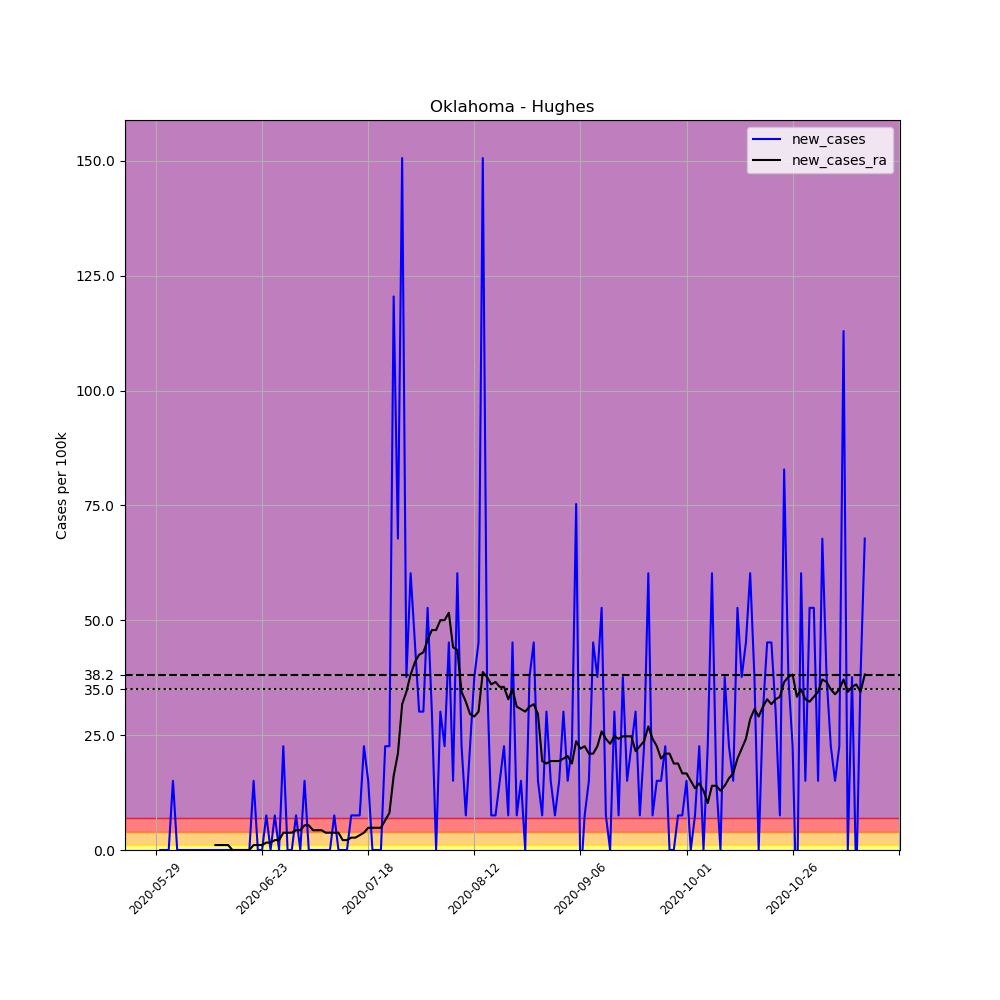

The table this chart was drawn from, first rows:
, date, county, state, fips, cases, deaths, COUNTY, STNAME, CTYNAME, POPESTIMATE2019, per_100k, new_cases, new_cases_ra
679503, 2020-05-29, Hughes, Oklahoma, 40063, 1, 0, 63, Oklahoma, Hughes, 13279, 7.531, , 
679504, 2020-05-30, Hughes, Oklahoma, 40063, 1, 0, 63, Oklahoma, Hughes, 13279, 7.531, 0.0, 
679505, 2020-05-31, Hughes, Oklahoma, 40063, 1, 0, 63, Oklahoma, Hughes, 13279, 7.531, 0.0, 
679506, 2020-06-01, Hughes, Oklahoma, 40063, 1, 0, 63, Oklahoma, Hughes, 13279, 7.531, 0.0, 
679507, 2020-06-02, Hughes, Oklahoma, 40063, 3, 0, 63, Oklahoma, Hughes, 13279, 22.59, 15.06, 
679508, 2020-06-03, Hughes, Oklahoma, 40063, 3, 0, 63, Oklahoma, Hughes, 13279, 22.59, 0.0, 
679509, 2020-06-04, Hughes, Oklahoma, 40063, 3, 0, 63, Oklahoma, Hughes, 13279, 22.59, 0.0, 
679510, 2020-06-05, Hughes, Oklahoma, 40063, 3, 0, 63, Oklahoma, Hughes, 13279, 22.59, 0.0, 
679511, 2020-06-06, Hughes, Oklahoma, 40063, 3, 0, 63, Oklahoma, Hughes, 13279, 22.59, 0.0, 
679512, 2020-06-07, Hughes, Oklahoma, 40063, 3, 0, 63, Oklahoma, Hughes, 13279, 22.59, 0.0, 
679513, 2020-06-08, Hughes, Oklahoma, 40063, 3, 0, 63, Oklahoma, Hughes, 13279, 22.59, 0.0, 
679514, 2020-06-09, Hughes, Oklahoma, 40063, 3, 0, 63, Oklahoma, Hughes, 13279, 22.59, 0.0, 
679515, 2020-06-10, Hughes, Oklahoma, 40063, 3, 0, 63, Oklahoma, Hughes, 13279, 22.59, 0.0, 
679516, 2020-06-11, Hughes, Oklahoma, 40063, 3, 0, 63, Oklahoma, Hughes, 13279, 22.59, 0.0, 
679517, 2020-06-12, Hughes, Oklahoma, 40063, 3, 0, 63, Oklahoma, Hughes, 13279, 22.59, 0.0, 1.076
679518, 2020-06-13, Hughes, Oklahoma, 40063, 3, 0, 63, Oklahoma, Hughes, 13279, 22.59, 0.0, 1.076
679519, 2020-06-14, Hughes, Oklahoma, 40063, 3, 0, 63, Oklahoma, Hughes, 13279, 22.59, 0.0, 1.076
679520, 2020-06-15, Hughes, Oklahoma, 40063, 3, 0, 63, Oklahoma, Hughes, 13279, 22.59, 0.0, 1.076
679521, 2020-06-16, Hughes, Oklahoma, 40063, 3, 0, 63, Oklahoma, Hughes, 13279, 22.59, 0.0, 0.0
679522, 2020-06-17, Hughes, Oklahoma, 40063, 3, 0, 63, Oklahoma, Hughes, 13279, 22.59, 0.0, 0.0
679523, 2020-06-18, Hughes, Oklahoma, 40063, 3, 0, 63, Oklahoma, Hughes, 13279, 22.59, 0.0, 0.0
679524, 2020-06-19, Hughes, Oklahoma, 40063, 3, 0, 63, Oklahoma, Hughes, 13279, 22.59, 0.0, 0.0
679525, 2020-06-20, Hughes, Oklahoma, 40063, 3, 0, 63, Oklahoma, Hughes, 13279, 22.59, 0.0, 0.0
679526, 2020-06-21, Hughes, Oklahoma, 40063, 5, 0, 63, Oklahoma, Hughes, 13279, 37.65, 15.06, 1.076
679527, 2020-06-22, Hughes, Oklahoma, 40063, 5, 0, 63, Oklahoma, Hughes, 13279, 37.65, 0.0, 1.076
679528, 2020-06-23, Hughes, Oklahoma, 40063, 5, 0, 63, Oklahoma, Hughes, 13279, 37.65, 0.0, 1.076
679529, 2020-06-24, Hughes, Oklahoma, 40063, 6, 0, 63, Oklahoma, Hughes, 13279, 45.18, 7.531, 1.614
679530, 2020-06-25, Hughes, Oklahoma, 40063, 6, 0, 63, Oklahoma, Hughes, 13279, 45.18, 0.0, 1.614
679531, 2020-06-26, Hughes, Oklahoma, 40063, 7, 0, 63, Oklahoma, Hughes, 13279, 52.71, 7.531, 2.152
679532, 2020-06-27, Hughes, Oklahoma, 40063, 7, 0, 63, Oklahoma, Hughes, 13279, 52.71, 0.0, 2.152
679533, 2020-06-28, Hughes, Oklahoma, 40063, 10, 0, 63, Oklahoma, Hughes, 13279, 75.31, 22.59, 3.765
679534, 2020-06-29, Hughes, Oklahoma, 40063, 10, 0, 63, Oklahoma, Hughes, 13279, 75.31, 0.0, 3.765
679535, 2020-06-30, Hughes, Oklahoma, 40063, 10, 0, 63, Oklahoma, Hughes, 13279, 75.31, 0.0, 3.765
679536, 2020-07-01, Hughes, Oklahoma, 40063, 11, 0, 63, Oklahoma, Hughes, 13279, 82.84, 7.531, 4.303
679537, 2020-07-02, Hughes, Oklahoma, 40063, 11, 0, 63, Oklahoma, Hughes, 13279, 82.84, 0.0, 4.303
679538, 2020-07-03, Hughes, Oklahoma, 40063, 13, 0, 63, Oklahoma, Hughes, 13279, 97.9, 15.06, 5.379
679539, 2020-07-04, Hughes, Oklahoma, 40063, 13, 0, 63, Oklahoma, Hughes, 13279, 97.9, 0.0, 5.379
679540, 2020-07-05, Hughes, Oklahoma, 40063, 13, 0, 63, Oklahoma, Hughes, 13279, 97.9, 0.0, 4.303
679541, 2020-07-06, Hughes, Oklahoma, 40063, 13, 0, 63, Oklahoma, Hughes, 13279, 97.9, 0.0, 4.303
679542, 2020-07-07, Hughes, Oklahoma, 40063, 13, 0, 63, Oklahoma, Hughes, 13279, 97.9, 0.0, 4.303
679543, 2020-07-08, Hughes, Oklahoma, 40063, 13, 0, 63, Oklahoma, Hughes, 13279, 97.9, 0.0, 3.765
679544, 2020-07-09, Hughes, Oklahoma, 40063, 13, 0, 63, Oklahoma, Hughes, 13279, 97.9, 0.0, 3.765
679545, 2020-07-10, Hughes, Oklahoma, 40063, 14, 0, 63, Oklahoma, Hughes, 13279, 105.4, 7.531, 3.765
679546, 2020-07-11, Hughes, Oklahoma, 40063, 14, 0, 63, Oklahoma, Hughes, 13279, 105.4, 0.0, 3.765
679547, 2020-07-12, Hughes, Oklahoma, 40063, 14, 0, 63, Oklahoma, Hughes, 13279, 105.4, 0.0, 2.152
679548, 2020-07-13, Hughes, Oklahoma, 40063, 14, 0, 63, Oklahoma, Hughes, 13279, 105.4, 0.0, 2.152
679549, 2020-07-14, Hughes, Oklahoma, 40063, 15, 0, 63, Oklahoma, Hughes, 13279, 113, 7.531, 2.69
679550, 2020-07-15, Hughes, Oklahoma, 40063, 16, 0, 63, Oklahoma, Hughes, 13279, 120.5, 7.531, 2.69
679551, 2020-07-16, Hughes, Oklahoma, 40063, 17, 0, 63, Oklahoma, Hughes, 13279, 128, 7.531, 3.227
679552, 2020-07-17, Hughes, Oklahoma, 40063, 20, 1, 63, Oklahoma, Hughes, 13279, 150.6, 22.59, 3.765
679553, 2020-07-18, Hughes, Oklahoma, 40063, 22, 1, 63, Oklahoma, Hughes, 13279, 165.7, 15.06, 4.841
679554, 2020-07-19, Hughes, Oklahoma, 40063, 22, 1, 63, Oklahoma, Hughes, 13279, 165.7, 0.0, 4.841
679555, 2020-07-20, Hughes, Oklahoma, 40063, 22, 1, 63, Oklahoma, Hughes, 13279, 165.7, 0.0, 4.841
679556, 2020-07-21, Hughes, Oklahoma, 40063, 22, 1, 63, Oklahoma, Hughes, 13279, 165.7, 0.0, 4.841
679557, 2020-07-22, Hughes, Oklahoma, 40063, 25, 1, 63, Oklahoma, Hughes, 13279, 188.3, 22.59, 6.455
679558, 2020-07-23, Hughes, Oklahoma, 40063, 28, 1, 63, Oklahoma, Hughes, 13279, 210.9, 22.59, 8.069
679559, 2020-07-24, Hughes, Oklahoma, 40063, 44, 1, 63, Oklahoma, Hughes, 13279, 331.4, 120.5, 16.14
679560, 2020-07-25, Hughes, Oklahoma, 40063, 53, 1, 63, Oklahoma, Hughes, 13279, 399.1, 67.78, 20.98
679561, 2020-07-26, Hughes, Oklahoma, 40063, 73, 1, 63, Oklahoma, Hughes, 13279, 549.7, 150.6, 31.74
679562, 2020-07-27, Hughes, Oklahoma, 40063, 78, 1, 63, Oklahoma, Hughes, 13279, 587.4, 37.65, 34.43
... 108 more rows
